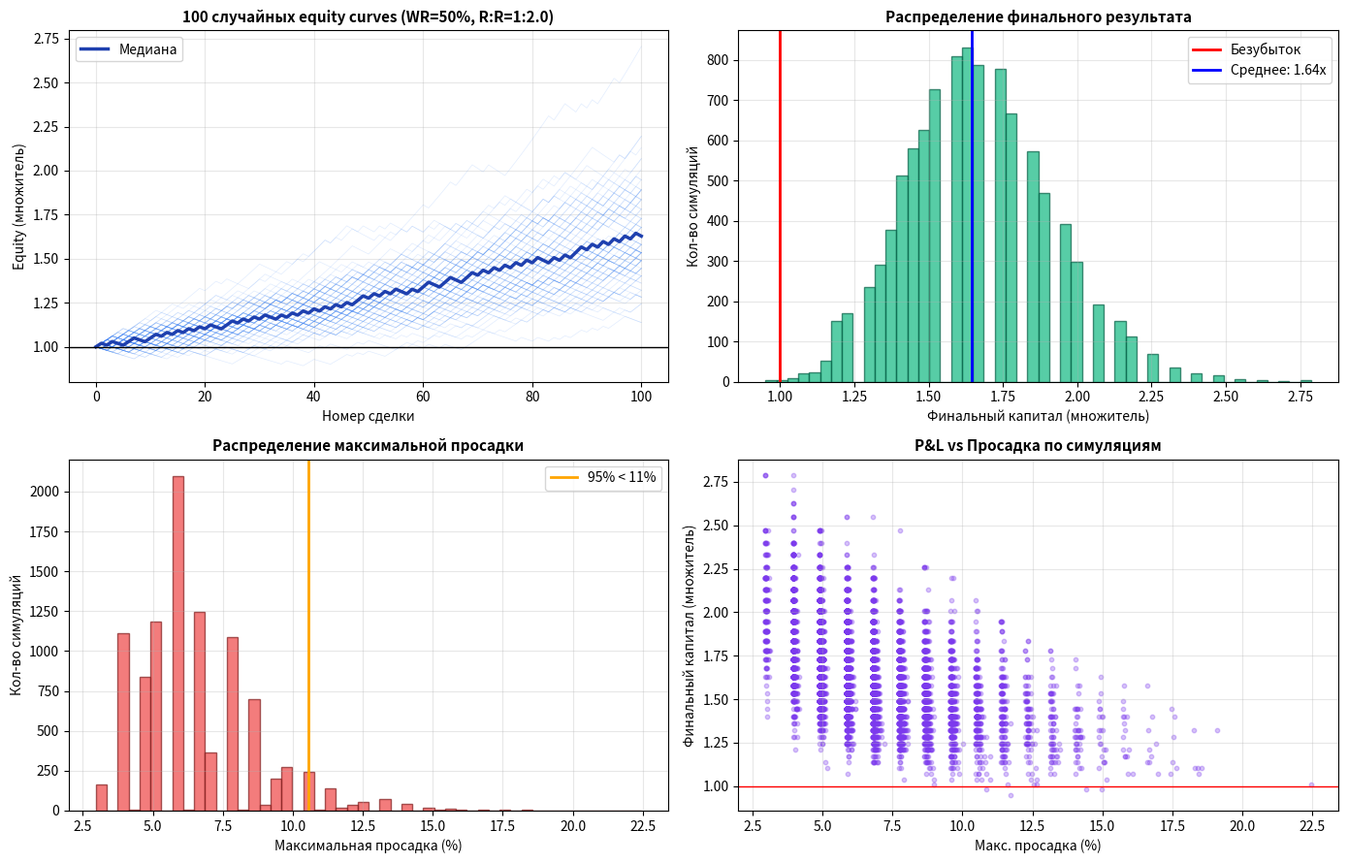

Source code (Python):
#!/usr/bin/env python3
"""
Монте-Карло симулятор торговой стратегии.

Прогоняет стратегию N раз с разным порядком сделок, показывает
ДИАПАЗОН возможных исходов. Полезно для понимания, что хороший месяц
может быть просто удачей.
"""
from __future__ import annotations

import argparse
from pathlib import Path

import matplotlib.pyplot as plt
import numpy as np


def simulate_one(
    n_trades: int, win_rate: float, rr: float, risk_per_trade: float,
    rng: np.random.Generator,
) -> tuple[list[float], float]:
    """
    Одна симуляция. Возвращает equity curve и максимальную просадку.
    """
    equity = 1.0
    history = [equity]
    peak = equity
    max_dd = 0.0
    for _ in range(n_trades):
        wins = rng.random() < win_rate
        if wins:
            equity *= 1 + risk_per_trade * rr
        else:
            equity *= 1 - risk_per_trade
        history.append(equity)
        peak = max(peak, equity)
        dd = (peak - equity) / peak
        max_dd = max(max_dd, dd)
    return history, max_dd


def run_monte_carlo(
    n_simulations: int = 1000,
    n_trades: int = 100,
    win_rate: float = 0.5,
    rr: float = 2.0,
    risk_per_trade: float = 0.01,
    seed: int | None = None,
) -> dict:
    rng = np.random.default_rng(seed)
    results = []
    final_equities = []
    drawdowns = []
    for _ in range(n_simulations):
        history, max_dd = simulate_one(
            n_trades, win_rate, rr, risk_per_trade, rng,
        )
        results.append(history)
        final_equities.append(history[-1])
        drawdowns.append(max_dd)
    return {
        "histories": results,
        "final_equities": np.array(final_equities),
        "drawdowns": np.array(drawdowns),
    }


def print_summary(r: dict) -> None:
    fe = r["final_equities"]
    dd = r["drawdowns"]
    print("\n" + "=" * 60)
    print("  МОНТЕ-КАРЛО РЕЗУЛЬТАТЫ")
    print("=" * 60)
    print("\nФинальный капитал (множитель к начальному):")
    print(f"  Среднее:           {fe.mean():.3f}x")
    print(f"  Медиана:           {np.median(fe):.3f}x")
    print(f"  Худший 5%:         {np.percentile(fe, 5):.3f}x")
    print(f"  Худший 1%:         {np.percentile(fe, 1):.3f}x")
    print(f"  Лучший 95%:        {np.percentile(fe, 95):.3f}x")
    print(f"  Лучший 99%:        {np.percentile(fe, 99):.3f}x")

    print("\nМаксимальная просадка:")
    print(f"  Средняя:           {dd.mean()*100:.1f}%")
    print(f"  Медианная:         {np.median(dd)*100:.1f}%")
    print(f"  Худший 5% случаев: {np.percentile(dd, 95)*100:.1f}%")
    print(f"  Худший 1% случаев: {np.percentile(dd, 99)*100:.1f}%")

    print("\nВероятность просадки:")
    for threshold in [0.1, 0.2, 0.3, 0.5]:
        pct = (dd >= threshold).mean() * 100
        print(f"  ≥ {threshold*100:.0f}%: {pct:.1f}% случаев")

    print("\nВероятность потери:")
    print(f"  Закончить ниже 0.5x (-50%): {(fe < 0.5).mean()*100:.1f}%")
    print(f"  Закончить ниже 1.0x (минус): {(fe < 1.0).mean()*100:.1f}%")
    print(f"  Закончить выше 1.5x (+50%): {(fe > 1.5).mean()*100:.1f}%")
    print(f"  Закончить выше 2.0x (+100%): {(fe > 2.0).mean()*100:.1f}%")
    print()


def plot_results(r: dict, out_path: Path, title_suffix: str = "") -> None:
    fig, axes = plt.subplots(2, 2, figsize=(14, 9))

    # 1. Equity curves (показываем 100 случайных)
    ax = axes[0, 0]
    histories = r["histories"]
    idx = np.random.default_rng(0).choice(len(histories), 100, replace=False)
    for i in idx:
        ax.plot(histories[i], alpha=0.15, color="#3b82f6", linewidth=0.5)
    median_curve = np.median(np.array(histories), axis=0)
    ax.plot(median_curve, color="#1e40af", linewidth=2.5, label="Медиана")
    ax.axhline(1.0, color="black", linewidth=1)
    ax.set_xlabel("Номер сделки")
    ax.set_ylabel("Equity (множитель)")
    ax.set_title(f"100 случайных equity curves {title_suffix}",
                 fontsize=11, weight="bold")
    ax.legend()
    ax.grid(True, alpha=0.3)

    # 2. Распределение финального результата
    ax = axes[0, 1]
    ax.hist(r["final_equities"], bins=50, color="#10b981", alpha=0.7,
            edgecolor="#065f46")
    ax.axvline(1.0, color="red", linewidth=2, label="Безубыток")
    ax.axvline(r["final_equities"].mean(), color="blue", linewidth=2,
               label=f"Среднее: {r['final_equities'].mean():.2f}x")
    ax.set_xlabel("Финальный капитал (множитель)")
    ax.set_ylabel("Кол-во симуляций")
    ax.set_title("Распределение финального результата",
                 fontsize=11, weight="bold")
    ax.legend()
    ax.grid(True, alpha=0.3)

    # 3. Распределение просадок
    ax = axes[1, 0]
    ax.hist(r["drawdowns"] * 100, bins=50, color="#ef4444", alpha=0.7,
            edgecolor="#7f1d1d")
    ax.axvline(np.percentile(r["drawdowns"], 95) * 100, color="orange",
               linewidth=2, label=f"95% < {np.percentile(r['drawdowns'], 95)*100:.0f}%")
    ax.set_xlabel("Максимальная просадка (%)")
    ax.set_ylabel("Кол-во симуляций")
    ax.set_title("Распределение максимальной просадки",
                 fontsize=11, weight="bold")
    ax.legend()
    ax.grid(True, alpha=0.3)

    # 4. P&L vs Drawdown scatter
    ax = axes[1, 1]
    ax.scatter(r["drawdowns"] * 100, r["final_equities"],
               alpha=0.3, s=10, c="#7c3aed")
    ax.axhline(1.0, color="red", linewidth=1)
    ax.set_xlabel("Макс. просадка (%)")
    ax.set_ylabel("Финальный капитал (множитель)")
    ax.set_title("P&L vs Просадка по симуляциям",
                 fontsize=11, weight="bold")
    ax.grid(True, alpha=0.3)

    plt.tight_layout()
    plt.savefig(out_path, dpi=130)
    plt.close()


def main() -> int:
    parser = argparse.ArgumentParser(
        description="Монте-Карло симуляция торговой стратегии",
    )
    parser.add_argument("--simulations", "-n", type=int, default=10000,
                        help="Число симуляций (по умолч. 10 000)")
    parser.add_argument("--trades", "-t", type=int, default=100,
                        help="Сделок в одной симуляции (по умолч. 100)")
    parser.add_argument("--winrate", "-w", type=float, default=0.5,
                        help="Win rate (0.5 = 50%%)")
    parser.add_argument("--rr", "-r", type=float, default=2.0,
                        help="Risk/Reward (2.0 = 1:2)")
    parser.add_argument("--risk", type=float, default=0.01,
                        help="Риск на сделку (0.01 = 1%%)")
    parser.add_argument("--out", type=Path,
                        default=Path("monte-carlo.png"),
                        help="Файл для графика")
    parser.add_argument("--seed", type=int, default=None,
                        help="Seed для воспроизводимости")
    args = parser.parse_args()

    print(f"Запускаю {args.simulations:,} симуляций × "
          f"{args.trades} сделок каждая...")
    print(f"  Win rate: {args.winrate*100:.0f}%")
    print(f"  R:R: 1:{args.rr}")
    print(f"  Риск на сделку: {args.risk*100:.1f}%")

    results = run_monte_carlo(
        args.simulations, args.trades, args.winrate, args.rr,
        args.risk, args.seed,
    )
    print_summary(results)
    plot_results(
        results, args.out,
        title_suffix=f"(WR={args.winrate*100:.0f}%, R:R=1:{args.rr})",
    )
    print(f"График сохранён: {args.out}")
    return 0


if __name__ == "__main__":
    import sys
    sys.exit(main())
